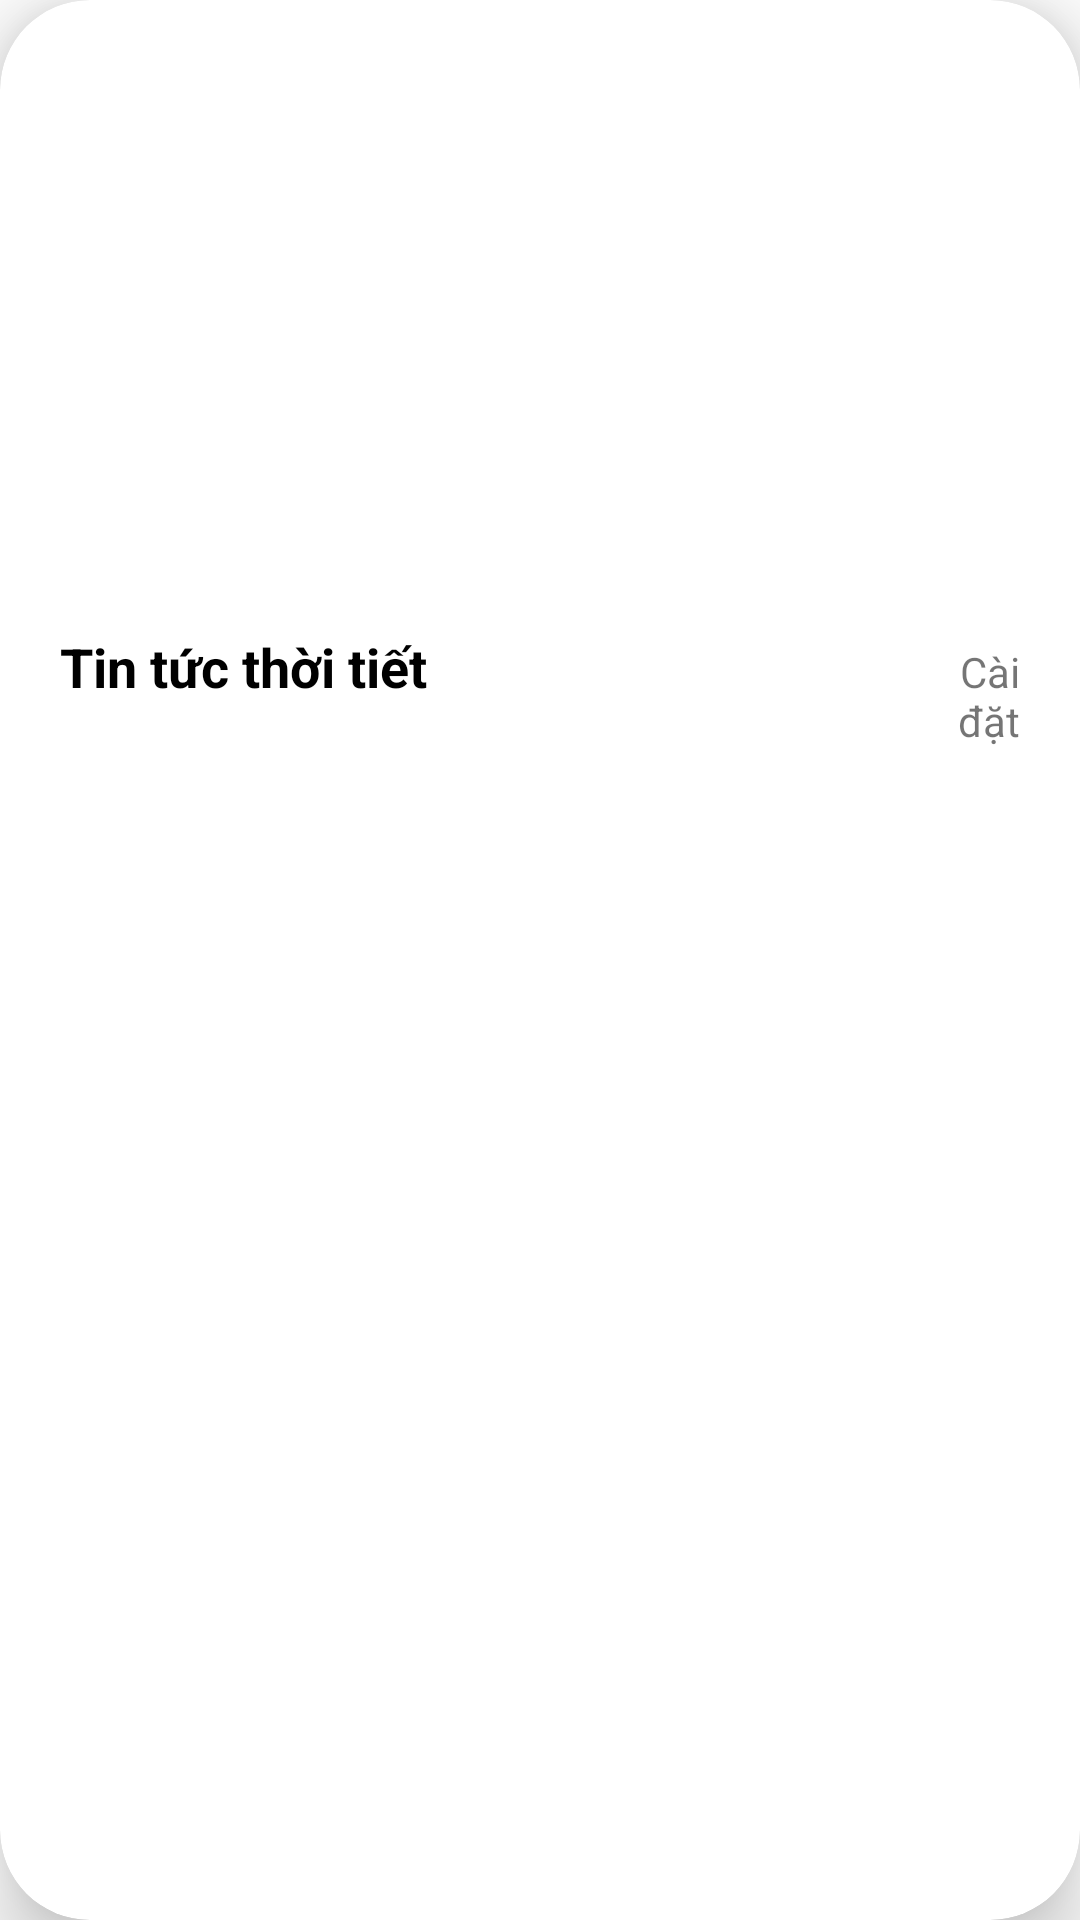

This screen was rendered from an Android layout file. Write that file and the resources it references.
<!-- AndroidManifest.xml: application theme Theme.WeatherApp -->
<!-- res/layout/news_list.xml -->
<?xml version="1.0" encoding="utf-8"?>
<androidx.cardview.widget.CardView xmlns:android="http://schemas.android.com/apk/res/android"
    xmlns:app="http://schemas.android.com/apk/res-auto"
    android:id="@+id/cvNews"
    android:layout_width="match_parent"
    android:layout_height="wrap_content"
    android:layout_marginHorizontal="20dp"
    android:layout_marginVertical="10dp"
    app:cardElevation="15dp"
    app:cardCornerRadius="30dp">
    <androidx.constraintlayout.widget.ConstraintLayout
        android:layout_width="match_parent"
        android:layout_height="wrap_content">

        <ImageView
            android:id="@+id/ivNews"
            android:layout_width="match_parent"
            android:layout_height="200dp"
            app:layout_constraintEnd_toEndOf="parent"
            app:layout_constraintStart_toStartOf="parent"
            app:layout_constraintTop_toTopOf="parent"
            android:src="@drawable/add_icon"
            android:scaleType="centerCrop"/>

        <LinearLayout
            android:layout_width="match_parent"
            android:layout_height="wrap_content"
            app:layout_constraintBottom_toBottomOf="parent"
            app:layout_constraintStart_toStartOf="parent"
            app:layout_constraintTop_toBottomOf="@+id/ivNews"
            android:orientation="horizontal">
            <TextView
                android:id="@+id/tvTitleNews"
                android:layout_width="0dp"
                android:layout_height="wrap_content"
                android:layout_weight="4"
                android:text="@string/news_title"
                android:paddingStart="20dp"
                android:paddingBottom="10dp"
                android:paddingTop="10dp"
                android:textColor="#000000"
                android:textSize="18sp"
                android:textStyle="bold"
                />
            <TextView
                android:id="@+id/tvCreateNews"
                android:layout_width="0dp"
                android:layout_height="wrap_content"
                android:text="@string/settings"
                android:layout_weight="1"
                android:paddingEnd="20dp"
                android:paddingStart="10dp"
                android:paddingBottom="10dp"
                android:paddingTop="10dp"
                android:textColor="@color/quantum_bluegrey500"
                android:textSize="14sp"
                android:textAlignment="textEnd"/>
        </LinearLayout>


    </androidx.constraintlayout.widget.ConstraintLayout>

</androidx.cardview.widget.CardView>
<!-- resources referenced by this layout -->
<resources>
  <string name="news_title">Tin tức thời tiết</string>
  <string name="settings">Cài đặt</string>
  <style name="Theme.WeatherApp" parent="Theme.MaterialComponents.DayNight.NoActionBar">
          
          <item name="colorPrimary">@color/purple_500</item>
          <item name="colorPrimaryVariant">@color/purple_700</item>
          <item name="colorOnPrimary">@color/white</item>
          
          <item name="colorSecondary">@color/teal_200</item>
          <item name="colorSecondaryVariant">@color/teal_700</item>
          <item name="colorOnSecondary">@color/black</item>
          
          <item name="android:statusBarColor" tools:targetApi="l">?attr/colorPrimaryVariant</item>
          
      </style>
  <color name="purple_500">#FF6200EE</color>
  <color name="purple_700">#FF3700B3</color>
  <color name="white">#FFFFFFFF</color>
  <color name="teal_200">#FF03DAC5</color>
  <color name="teal_700">#FF018786</color>
  <color name="black">#FF000000</color>
</resources>
